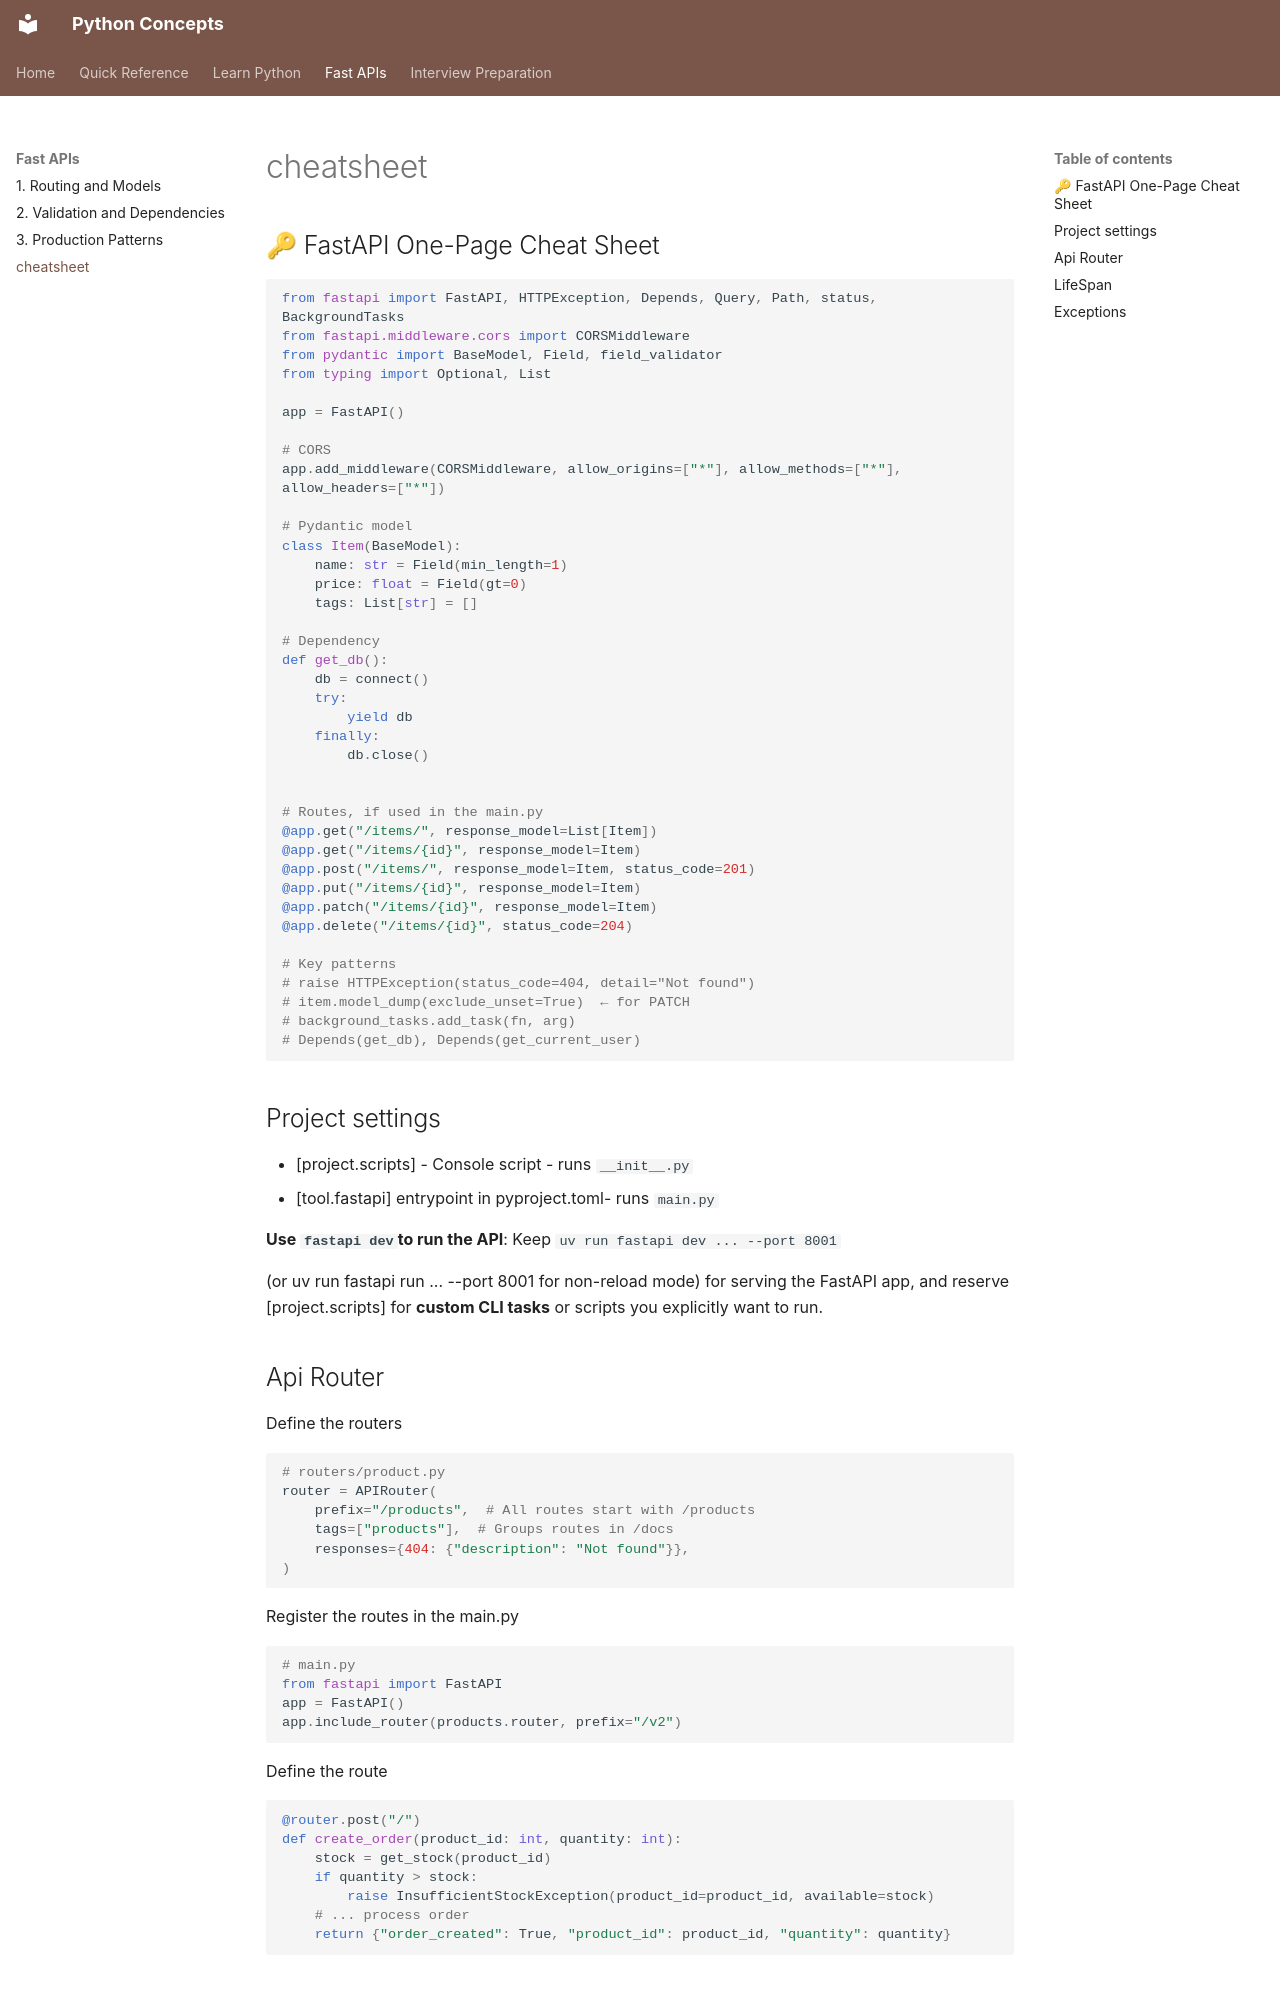

repository: nitinkc/PythonConcepts · page: 02-FastAPI/cheatsheet/index.html · generator: mkdocs

## 🔑 FastAPI One-Page Cheat Sheet

```python
from fastapi import FastAPI, HTTPException, Depends, Query, Path, status, BackgroundTasks
from fastapi.middleware.cors import CORSMiddleware
from pydantic import BaseModel, Field, field_validator
from typing import Optional, List

app = FastAPI()

# CORS
app.add_middleware(CORSMiddleware, allow_origins=["*"], allow_methods=["*"], allow_headers=["*"])

# Pydantic model
class Item(BaseModel):
    name: str = Field(min_length=1)
    price: float = Field(gt=0)
    tags: List[str] = []

# Dependency
def get_db():
    db = connect()
    try:
        yield db
    finally:
        db.close()


# Routes, if used in the main.py
@app.get("/items/", response_model=List[Item])
@app.get("/items/{id}", response_model=Item)
@app.post("/items/", response_model=Item, status_code=201)
@app.put("/items/{id}", response_model=Item)
@app.patch("/items/{id}", response_model=Item)
@app.delete("/items/{id}", status_code=204)

# Key patterns
# raise HTTPException(status_code=404, detail="Not found")
# item.model_dump(exclude_unset=True)  ← for PATCH
# background_tasks.add_task(fn, arg)
# Depends(get_db), Depends(get_current_user)
```

## Project settings
- [project.scripts] - Console script - runs `__init__.py`
- [tool.fastapi] entrypoint in pyproject.toml- runs `main.py`

**Use `fastapi dev `to run the API**: Keep `uv run fastapi dev ... --port 8001 `

(or uv run fastapi run ... --port 8001 for non-reload mode) for serving the FastAPI app,
and reserve [project.scripts] for **custom CLI tasks** or scripts you explicitly want to run.

## Api Router
Define the routers
```python
# routers/product.py
router = APIRouter(
    prefix="/products",  # All routes start with /products
    tags=["products"],  # Groups routes in /docs
    responses={404: {"description": "Not found"}},
)
```

Register the routes in the main.py
```python
# main.py
from fastapi import FastAPI
app = FastAPI()
app.include_router(products.router, prefix="/v2")
```

Define the route
```python
@router.post("/")
def create_order(product_id: int, quantity: int):
    stock = get_stock(product_id)
    if quantity > stock:
        raise InsufficientStockException(product_id=product_id, available=stock)
    # ... process order
    return {"order_created": True, "product_id": product_id, "quantity": quantity}
```
